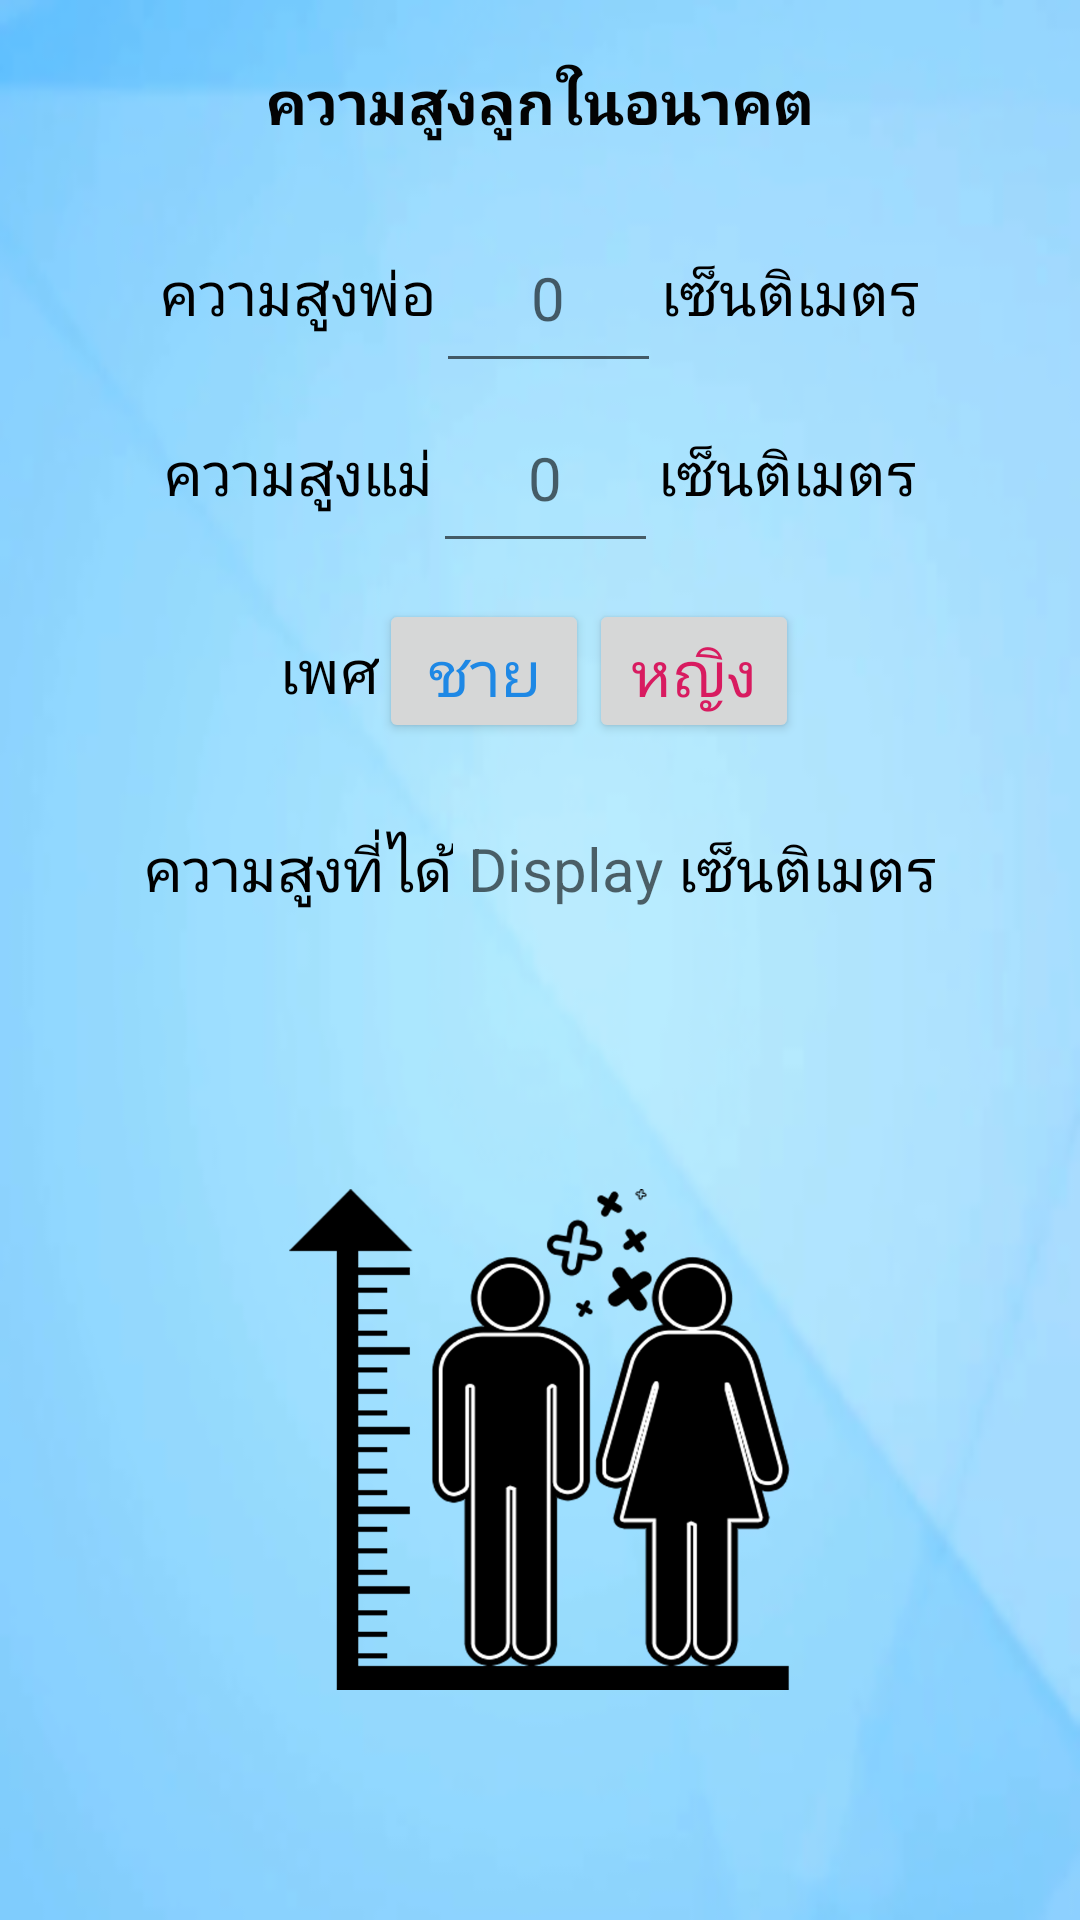

The Android layout XML behind this screen, and the referenced resources:
<!-- AndroidManifest.xml: application theme AppTheme -->
<!-- res/layout/activity_main.xml -->
<?xml version="1.0" encoding="utf-8"?>
<LinearLayout xmlns:android="http://schemas.android.com/apk/res/android"
              xmlns:app="http://schemas.android.com/apk/res-auto"
              xmlns:tools="http://schemas.android.com/tools"
              android:orientation="vertical"
              android:layout_width="match_parent"
              android:layout_height="match_parent"
              android:background="@mipmap/ic_launcher_background"
              tools:context="com.example.futureheight.MainActivity">
    <TextView
            android:id="@+id/textView1"
            android:text="ความสูงลูกในอนาคต"
            android:layout_width="match_parent"
            android:layout_height="wrap_content"
            android:gravity="center"
            android:textSize="20dp"
            android:padding="20dp"
            android:textStyle="bold"
            android:textColor="#030303"/>
    <LinearLayout
            android:layout_width="match_parent"
            android:layout_height="wrap_content"
            android:gravity="center">
        <TextView
                android:id="@+id/dad"
                android:text="ความสูงพ่อ"
                android:layout_width="wrap_content"
                android:layout_height="match_parent"
                android:gravity="center"
                android:textSize="20dp"
                android:textColor="#000000"/>
        <EditText
                android:id="@+id/dadheight"
                android:layout_width="75dp"
                android:layout_height="60dp"
                android:inputType="numberDecimal"
                android:gravity="center"
                android:hint="0"
                android:maxLength="3"
                android:textSize="20dp"
        />
        <TextView
                android:id="@+id/cmdad"
                android:text="เซ็นติเมตร"
                android:layout_width="wrap_content"
                android:layout_height="match_parent"
                android:gravity="center"
                android:textSize="20dp"
                android:textColor="#000000"/>
    </LinearLayout>

    <LinearLayout
            android:layout_width="match_parent"
            android:layout_height="wrap_content"
            android:gravity="center"
    >
        <TextView
                android:id="@+id/mom"
                android:text="ความสูงแม่"
                android:layout_width="wrap_content"
                android:layout_height="match_parent"
                android:gravity="center"
                android:textSize="20dp"
                android:textColor="#000000"/>
        <EditText
                android:id="@+id/momheight"
                android:layout_width="75dp"
                android:layout_height="60dp"
                android:inputType="numberDecimal"
                android:gravity="center"
                android:hint="0"
                android:maxLength="3"
                android:textSize="20dp"/>
        <TextView
                android:id="@+id/cmmom"
                android:text="เซ็นติเมตร"
                android:layout_width="wrap_content"
                android:layout_height="match_parent"
                android:gravity="center"
                android:textSize="20dp"
                android:textColor="#000000"/>
    </LinearLayout>

    <LinearLayout
            android:layout_width="match_parent"
            android:layout_height="72dp"
            android:gravity="center"
    >
        <TextView
                android:id="@+id/gender"
                android:text="เพศ"
                android:layout_width="wrap_content"
                android:layout_height="match_parent"
                android:gravity="center"
                android:textSize="20dp"
                android:textColor="#000000"/>
        <Button
                android:id="@+id/male"
                android:text="ชาย"
                android:layout_width="70dp"
                android:layout_height="48dp"
                android:textSize="21sp"
                android:onClick="Calc"
                android:textColor="#1E88E5"
        />
        <Button
                android:id="@+id/female"
                android:text="หญิง"
                android:layout_width="70dp"
                android:layout_height="48dp"
                android:textSize="21sp"
                android:onClick="Calc"
                android:padding="10dp"
                android:textColor="#D81B60"
        />
    </LinearLayout>

    <LinearLayout
            android:layout_width="match_parent"
            android:layout_height="wrap_content"
            android:gravity="center"
    >
        <TextView
                android:id="@+id/hDis"
                android:text="ความสูงที่ได้"
                android:layout_width="wrap_content"
                android:layout_height="match_parent"
                android:gravity="center"
                android:textSize="20dp"
                android:textColor="#000000"/>
        <TextView
                android:id="@+id/display"
                android:layout_width="75dp"
                android:layout_height="60dp"
                android:gravity="center"
                android:hint="Display"
                android:maxLength="3"
                android:textSize="20sp"/>
        <TextView
                android:id="@+id/cmDis"
                android:text="เซ็นติเมตร"
                android:layout_width="wrap_content"
                android:layout_height="match_parent"
                android:gravity="center"
                android:textSize="20dp"
                android:textColor="#000000"/>
    </LinearLayout>

    <LinearLayout
            android:orientation="vertical"
            android:layout_width="match_parent"
            android:gravity="center"
            android:layout_height="match_parent">
        <ImageView
                android:layout_width="185dp"
                android:layout_height="167dp"
                app:srcCompat="@drawable/logo"
                android:id="@+id/Logodis"/>
    </LinearLayout>
</LinearLayout>
<!-- resources referenced by this layout -->
<resources>
  <!-- drawable logo: png bitmap (drawable, 165473 bytes) -->
  <!-- mipmap ic_launcher_background: png bitmap (mipmap-hdpi, 18218 bytes) -->
  <style name="AppTheme" parent="Theme.AppCompat.Light.DarkActionBar">
          
          <item name="colorPrimary">@color/colorPrimary</item>
          <item name="colorPrimaryDark">@color/colorPrimaryDark</item>
          <item name="colorAccent">@color/colorAccent</item>
      </style>
  <color name="colorPrimary">#203DFF</color>
  <color name="colorPrimaryDark">#677BFF</color>
  <color name="colorAccent">#D81B60</color>
</resources>
